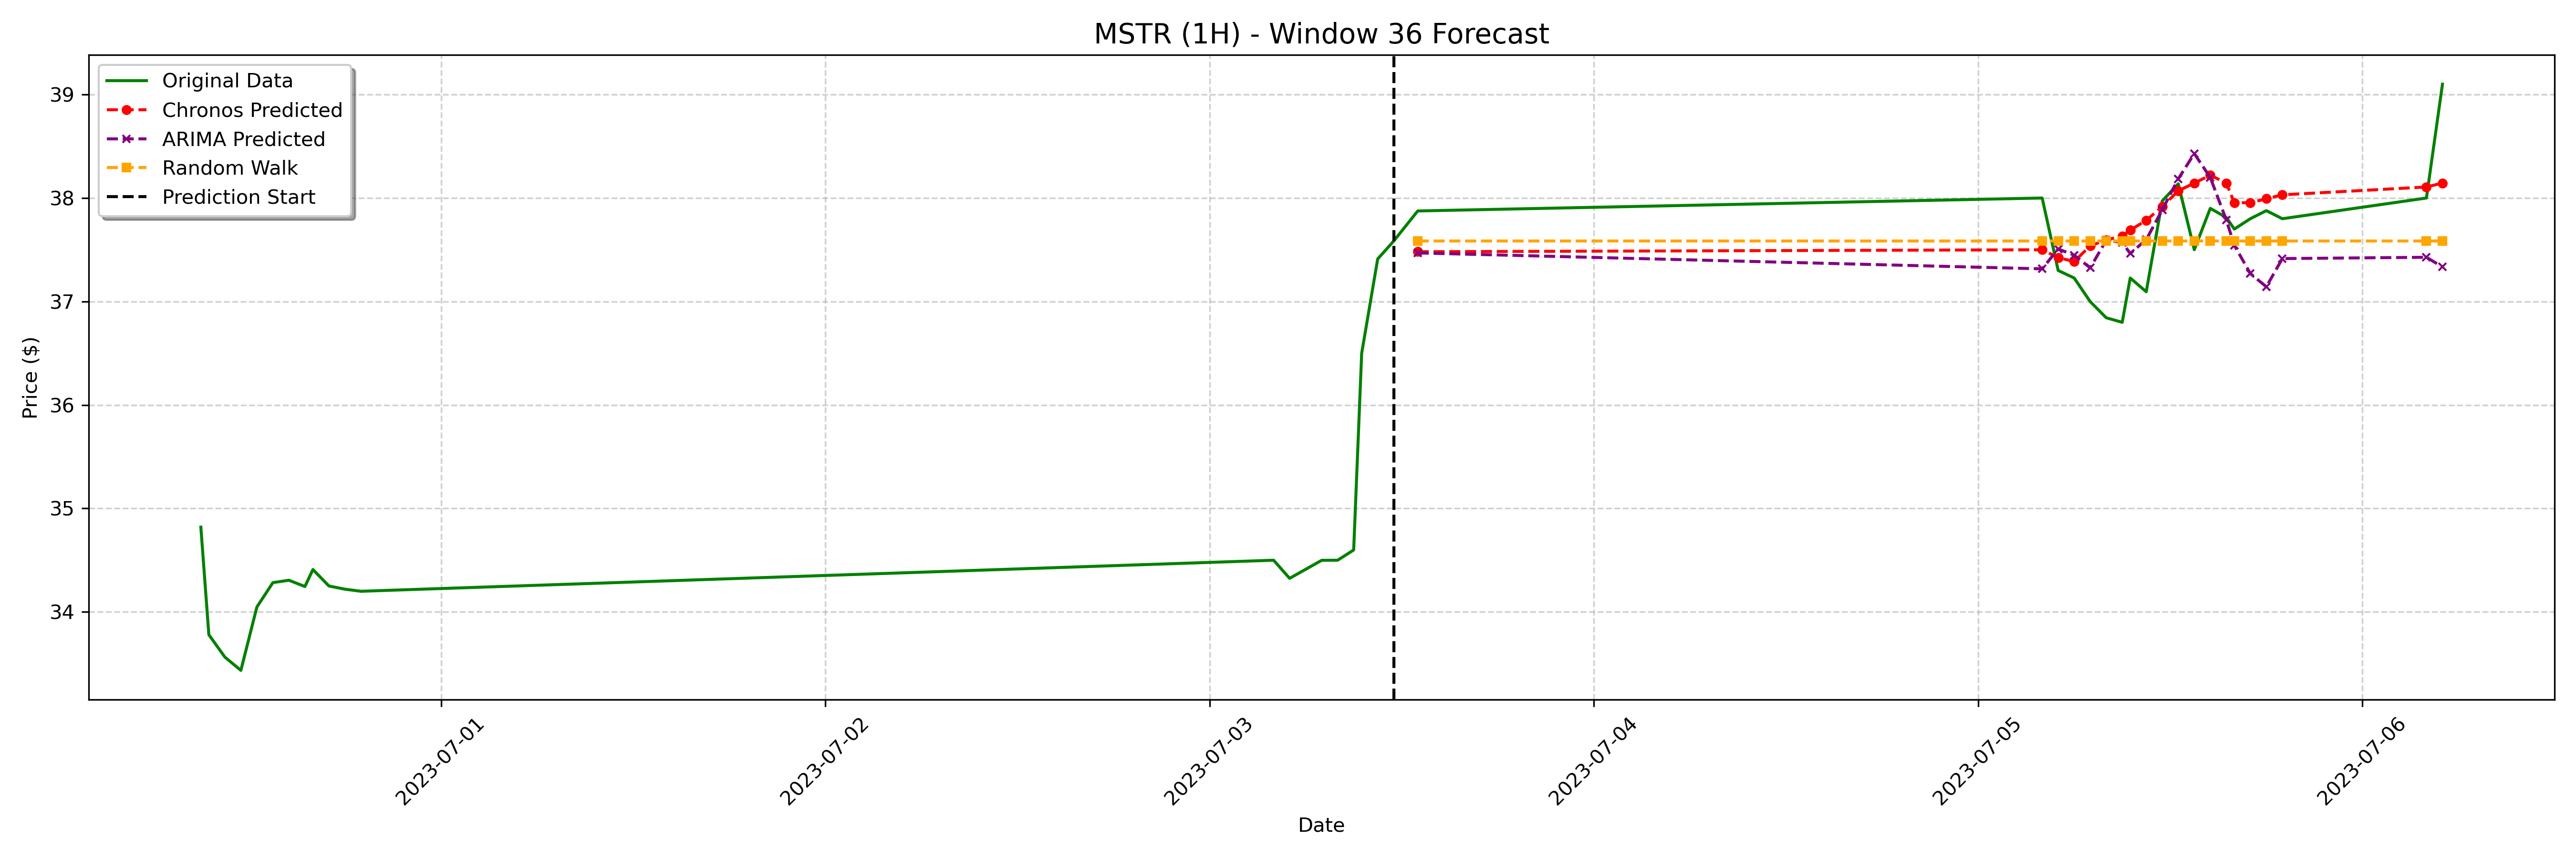

Values plotted in this chart, from the file beside it:
date, actual, chronos_forecast, arima_forecast, random_walk_forecast
2023-07-03 13:00:00-04:00, 37.88, 37.48, 37.47, 37.58
2023-07-05 04:00:00-04:00, 38.0, 37.5, 37.32, 37.58
2023-07-05 05:00:00-04:00, 37.3, 37.42, 37.51, 37.58
2023-07-05 06:00:00-04:00, 37.23, 37.39, 37.45, 37.58
2023-07-05 07:00:00-04:00, 37, 37.54, 37.33, 37.58
2023-07-05 08:00:00-04:00, 36.84, 37.59, 37.59, 37.58
2023-07-05 09:00:00-04:00, 36.8, 37.63, 37.57, 37.58
2023-07-05 09:30:00-04:00, 37.23, 37.69, 37.46, 37.58
2023-07-05 10:30:00-04:00, 37.09, 37.78, 37.6, 37.58
2023-07-05 11:30:00-04:00, 37.97, 37.92, 37.89, 37.58
2023-07-05 12:30:00-04:00, 38.14, 38.07, 38.18, 37.58
2023-07-05 13:30:00-04:00, 37.5, 38.14, 38.43, 37.58
2023-07-05 14:30:00-04:00, 37.9, 38.22, 38.2, 37.58
2023-07-05 15:30:00-04:00, 37.81, 38.14, 37.79, 37.58
2023-07-05 16:00:00-04:00, 37.7, 37.96, 37.54, 37.58
2023-07-05 17:00:00-04:00, 37.8, 37.96, 37.27, 37.58
2023-07-05 18:00:00-04:00, 37.88, 37.99, 37.14, 37.58
2023-07-05 19:00:00-04:00, 37.8, 38.03, 37.41, 37.58
2023-07-06 04:00:00-04:00, 38.0, 38.11, 37.43, 37.58
2023-07-06 05:00:00-04:00, 39.1, 38.14, 37.33, 37.58
